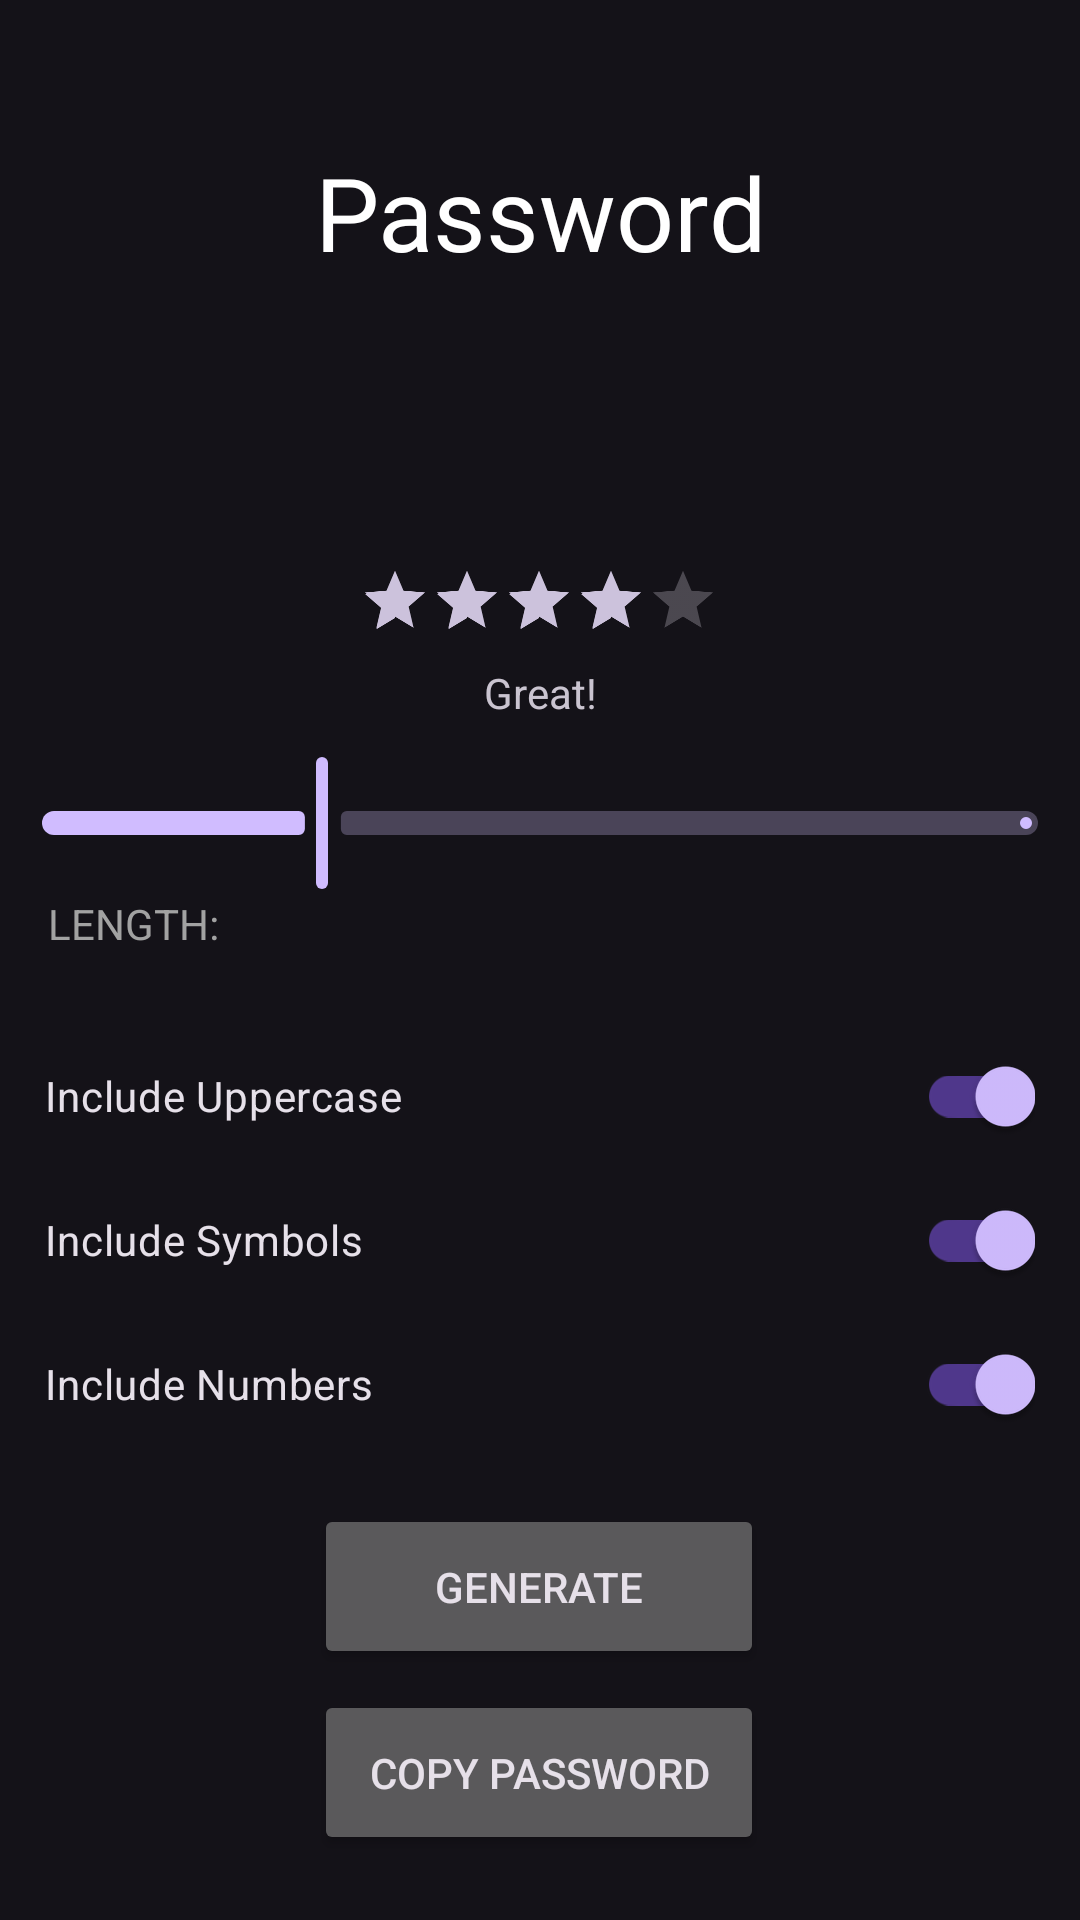

Layout XML and referenced resources for this Android screen:
<!-- AndroidManifest.xml: application theme Theme.Genpass -->
<!-- res/layout/fragment_home.xml -->
<?xml version="1.0" encoding="utf-8"?>
<androidx.constraintlayout.widget.ConstraintLayout xmlns:android="http://schemas.android.com/apk/res/android"
        xmlns:app="http://schemas.android.com/apk/res-auto"
        xmlns:tools="http://schemas.android.com/tools"
        android:layout_width="match_parent"
        android:layout_height="match_parent"
        tools:context=".HomeFragment">

    <TextView
            android:text="@string/password"
            android:layout_width="0dp"
            android:layout_height="wrap_content"
            android:id="@+id/passwdText"
            android:textSize="34sp"
            android:textColorHighlight="@color/primary"
            android:textColor="@color/white"
            app:layout_constraintEnd_toEndOf="@+id/lengthBar"
            app:layout_constraintStart_toStartOf="@+id/lengthBar"
            app:layout_constraintTop_toTopOf="parent"
            android:layout_marginTop="48dp"
            app:layout_constraintHorizontal_bias="0.495"
            android:textAlignment="center"
            android:layout_marginStart="15dp"
            android:layout_marginEnd="15dp"
            android:password="false"
            android:singleLine="false"
            android:textIsSelectable="false"
            android:typeface="normal"
            android:breakStrategy="high_quality"
            android:editable="false" />

    <Button
        android:id="@+id/genPasswd"
        android:layout_width="150dp"
        android:layout_height="55dp"
        android:text="@string/gen_passwd"
        app:cornerRadius="@dimen/radius"
        app:layout_constraintBottom_toTopOf="@+id/copyButton"
        app:layout_constraintEnd_toEndOf="parent"
        app:layout_constraintHorizontal_bias="0.498"
        app:layout_constraintStart_toStartOf="parent"
        app:layout_constraintTop_toTopOf="parent"
        app:layout_constraintVertical_bias="0.986" />

    <Button
        android:id="@+id/copyButton"
        android:layout_width="150dp"
        android:layout_height="55dp"
        android:text="@string/copy_passwd"
        app:cornerRadius="@dimen/radius"
        app:layout_constraintBottom_toBottomOf="parent"
        app:layout_constraintEnd_toEndOf="parent"
        app:layout_constraintHorizontal_bias="0.498"
        app:layout_constraintStart_toStartOf="parent"
        app:layout_constraintTop_toTopOf="parent"
        app:layout_constraintVertical_bias="0.963" />

    <com.google.android.material.slider.Slider
        android:id="@+id/lengthBar"
        android:layout_width="0dp"
        android:layout_height="wrap_content"
        android:contentDescription="@string/length"
        android:max="50"
        android:maxHeight="23dp"
        android:minHeight="13dp"
        android:progress="16"
        android:stepSize="1"
        android:value="16"
        android:valueFrom="3"
        android:valueTo="50"
        app:layout_constraintBottom_toTopOf="@+id/lengthLabel"
        app:layout_constraintEnd_toEndOf="parent"
        app:layout_constraintHorizontal_bias="1.0"
        app:layout_constraintStart_toStartOf="parent"
        app:tickVisible="false"
        app:trackHeight="@dimen/track_height" />

    <TextView
            android:text="@string/length"
            android:layout_width="wrap_content"
            android:layout_height="wrap_content"
            android:id="@+id/lengthLabel"
            android:textSize="14sp"
            android:textColor="@color/text_darker"
            app:layout_constraintStart_toStartOf="@+id/lengthBar"
            android:layout_marginStart="16dp"
            app:layout_constraintBottom_toTopOf="@+id/uppercaseSwitch"
            android:layout_marginBottom="24dp" />

    <com.google.android.material.switchmaterial.SwitchMaterial
            android:text="@string/include_uppercase"
            android:layout_width="0dp"
            android:layout_height="wrap_content"
            android:id="@+id/uppercaseSwitch"
            android:minHeight="48dp"
            app:layout_constraintStart_toStartOf="@+id/lengthBar"
            app:layout_constraintEnd_toEndOf="parent"
            android:checked="true"
            android:layout_marginEnd="15dp"
            android:layout_marginStart="15dp"
            app:layout_constraintBottom_toTopOf="@+id/symbolsSwitch"
            app:useMaterialThemeColors="false" />

    <com.google.android.material.switchmaterial.SwitchMaterial
            android:text="@string/include_symbols"
            android:layout_width="0dp"
            android:layout_height="wrap_content"
            android:id="@+id/symbolsSwitch"
            android:minHeight="48dp"
            app:layout_constraintEnd_toEndOf="@+id/lengthBar"
            app:layout_constraintStart_toStartOf="@+id/lengthBar"
            android:checked="true"
            android:layout_marginStart="15dp"
            android:layout_marginEnd="15dp"
            android:textColorHighlight="@color/highlighted_text"
            app:layout_constraintBottom_toTopOf="@+id/numbersSwitch"
            app:useMaterialThemeColors="false" />

    <com.google.android.material.switchmaterial.SwitchMaterial
            android:text="@string/include_numbers"
            android:layout_width="0dp"
            android:layout_height="wrap_content"
            android:id="@+id/numbersSwitch"
            android:minHeight="48dp"
            app:layout_constraintEnd_toEndOf="parent"
            app:layout_constraintStart_toStartOf="parent"
            android:checked="true"
            android:showText="false"
            android:splitTrack="false"
            android:layout_marginStart="15dp"
            android:layout_marginEnd="15dp"
            android:textColorHighlight="@color/highlighted_text"
            app:layout_constraintBottom_toTopOf="@+id/genPasswd"
            android:layout_marginBottom="16dp"
            app:useMaterialThemeColors="false" />

    <RatingBar
        android:id="@+id/ratingBar"
        android:layout_width="wrap_content"
        android:layout_height="wrap_content"
        android:layout_marginBottom="-10dp"
        android:progress="3"
        android:rating="4"
        android:scaleX="0.5"
        android:scaleY="0.5"
        app:layout_constraintBottom_toTopOf="@+id/ratingLabel"
        app:layout_constraintEnd_toEndOf="parent"
        app:layout_constraintHorizontal_bias="0.497"
        app:layout_constraintStart_toStartOf="parent" />

    <TextView
        android:id="@+id/ratingLabel"
        android:layout_width="wrap_content"
        android:layout_height="wrap_content"
        android:layout_marginBottom="10dp"
        android:text="Great!"
        app:layout_constraintBottom_toTopOf="@+id/lengthBar"
        app:layout_constraintEnd_toEndOf="parent"
        app:layout_constraintStart_toStartOf="parent" />

</androidx.constraintlayout.widget.ConstraintLayout>
<!-- resources referenced by this layout -->
<resources>
  <color name="highlighted_text">#94DA62</color>
  <color name="primary">#94DA62</color>
  <color name="text_darker">#A2A2A2</color>
  <color name="white">#ffffff</color>
  <dimen name="radius">5dp</dimen>
  <dimen name="track_height">8dp</dimen>
  <string name="copy_passwd">Copy password</string>
  <string name="gen_passwd">Generate</string>
  <string name="include_numbers">Include Numbers</string>
  <string name="include_symbols">Include Symbols</string>
  <string name="include_uppercase">Include Uppercase</string>
  <string name="length">LENGTH: </string>
  <string name="password">Password</string>
  <style name="Theme.Genpass" parent="Base.Theme.Genpass" />
  <style name="Base.Theme.Genpass" parent="Theme.Material3.Dark.NoActionBar">
          <item name="colorPrimaryDark">@color/black</item>
      </style>
  <color name="black">#000000</color>
</resources>
